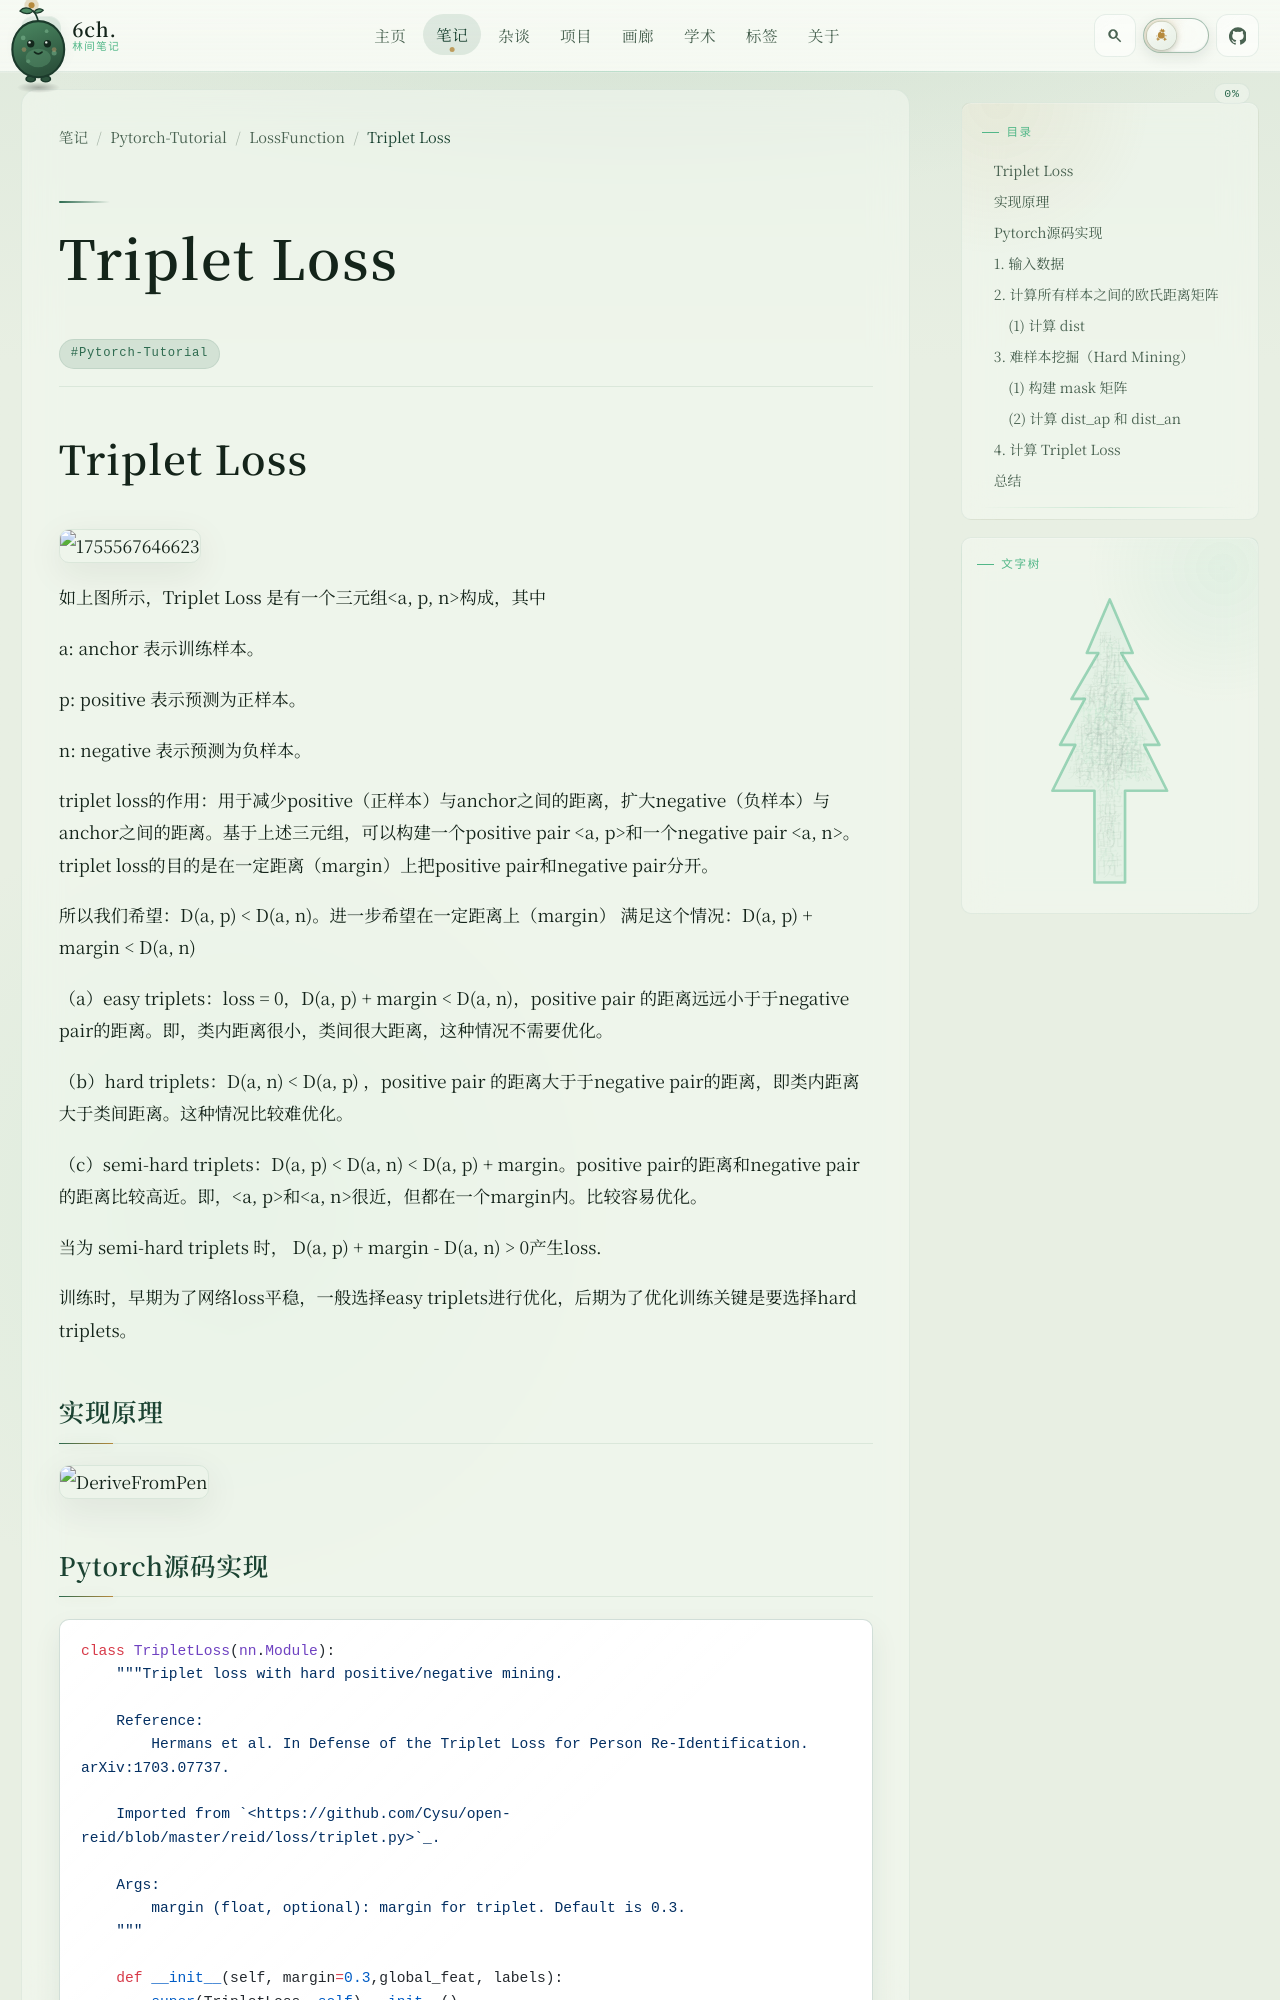

repository: 6chHenry/6chHenry.github.io · page: notes/Pytorch-Tutorial/LossFunction/TripletLoss/index.html · generator: mkdocs

# Triplet Loss

![1755567646623](image/TripletLoss/1755567646623.png)

如上图所示，Triplet Loss 是有一个三元组<a, p, n>构成，其中

a: anchor 表示训练样本。

p: positive 表示预测为正样本。

n: negative 表示预测为负样本。

triplet loss的作用：用于减少positive（正样本）与anchor之间的距离，扩大negative（负样本）与anchor之间的距离。基于上述三元组，可以构建一个positive pair <a, p>和一个negative pair <a, n>。triplet loss的目的是在一定距离（margin）上把positive pair和negative pair分开。

所以我们希望：D(a, p) < D(a, n)。进一步希望在一定距离上（margin） 满足这个情况：D(a, p)  + margin  <  D(a, n)

（a）easy triplets：loss = 0，D(a, p) + margin < D(a, n)，positive pair 的距离远远小于于negative pair的距离。即，类内距离很小，类间很大距离，这种情况不需要优化。

（b）hard triplets：D(a, n)   <  D(a, p) ，positive pair 的距离大于于negative pair的距离，即类内距离大于类间距离。这种情况比较难优化。

（c）semi-hard triplets：D(a, p) < D(a, n) < D(a, p) + margin。positive pair的距离和negative pair的距离比较高近。即，<a, p>和<a, n>很近，但都在一个margin内。比较容易优化。

当为 semi-hard triplets 时， D(a, p) + margin -  D(a, n) > 0产生loss.

训练时，早期为了网络loss平稳，一般选择easy triplets进行优化，后期为了优化训练关键是要选择hard triplets。

## 实现原理

![DeriveFromPen](image/TripletLoss/DeriveFromPen.png)
